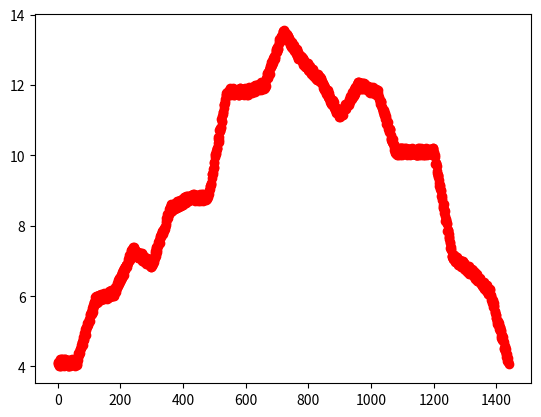

This figure's Python source:
import random
import matplotlib.pyplot as plt
import numpy as np



#coeficient of temperature deviation by hour
# 0 - 3 am cold af
# 3 - 6 am
# 6 - 9 pm
# 9 - 12 pm
# 12 - 15 pm hot af
# 15 - 18 pm
# 18 - 21 pm
# 21 - 24 pm
coefficients= [-3, -2, -1, 1, 2, 1, 0, -2]

def temperature_by_hour(base, hour, coefficients):
    hour = hour % 24
    index= hour // 3

    coeficient= coefficients[index]
    i= random.randint(0, 10)/10

    temp_hour= base + coeficient + coeficient * i

    return temp_hour

def temperature_by_minute(temperature_hour, next_temperature_hour):
    temps= np.linspace(temperature_hour, next_temperature_hour, 60)

    return list(temps)


def all_temperatures_by_hour(base_temperature):
    temperatures= []
    for hour in range(0, 24):

        temperature_hour= temperature_by_hour(base_temperature, hour, coefficients)

        temperatures.append(temperature_hour)
    return temperatures



def all_temperatures_by_minute(temperatures):
    all_temperatures= []
    for hour in range(0, 24):
        temp_min= []
        temperature_hour= temperatures[hour]
        next_temperature_hour= temperatures[(hour + 1) % 24]
        temperatures_minute= temperature_by_minute(temperature_hour, next_temperature_hour)
        
        for t in temperatures_minute:
            temp_min.append(t + random.randint(0, 10)/50)
            #------------------------------------------------------------------ TODO send to broker here
        all_temperatures += temp_min
        #all_temperatures += temperatures_minute # slightly less random but faster
       
    return all_temperatures





def main():

    base_temperature= random.randint(10, 20) # random every day

    temps_by_hour= all_temperatures_by_hour(base_temperature)

    temps_by_minute= all_temperatures_by_minute(temps_by_hour)

    plt.plot (temps_by_minute, 'ro')
    plt.show()

    # right now its just showing in a graph 
    # TODO send to message broker

if __name__ == '__main__':
    main()